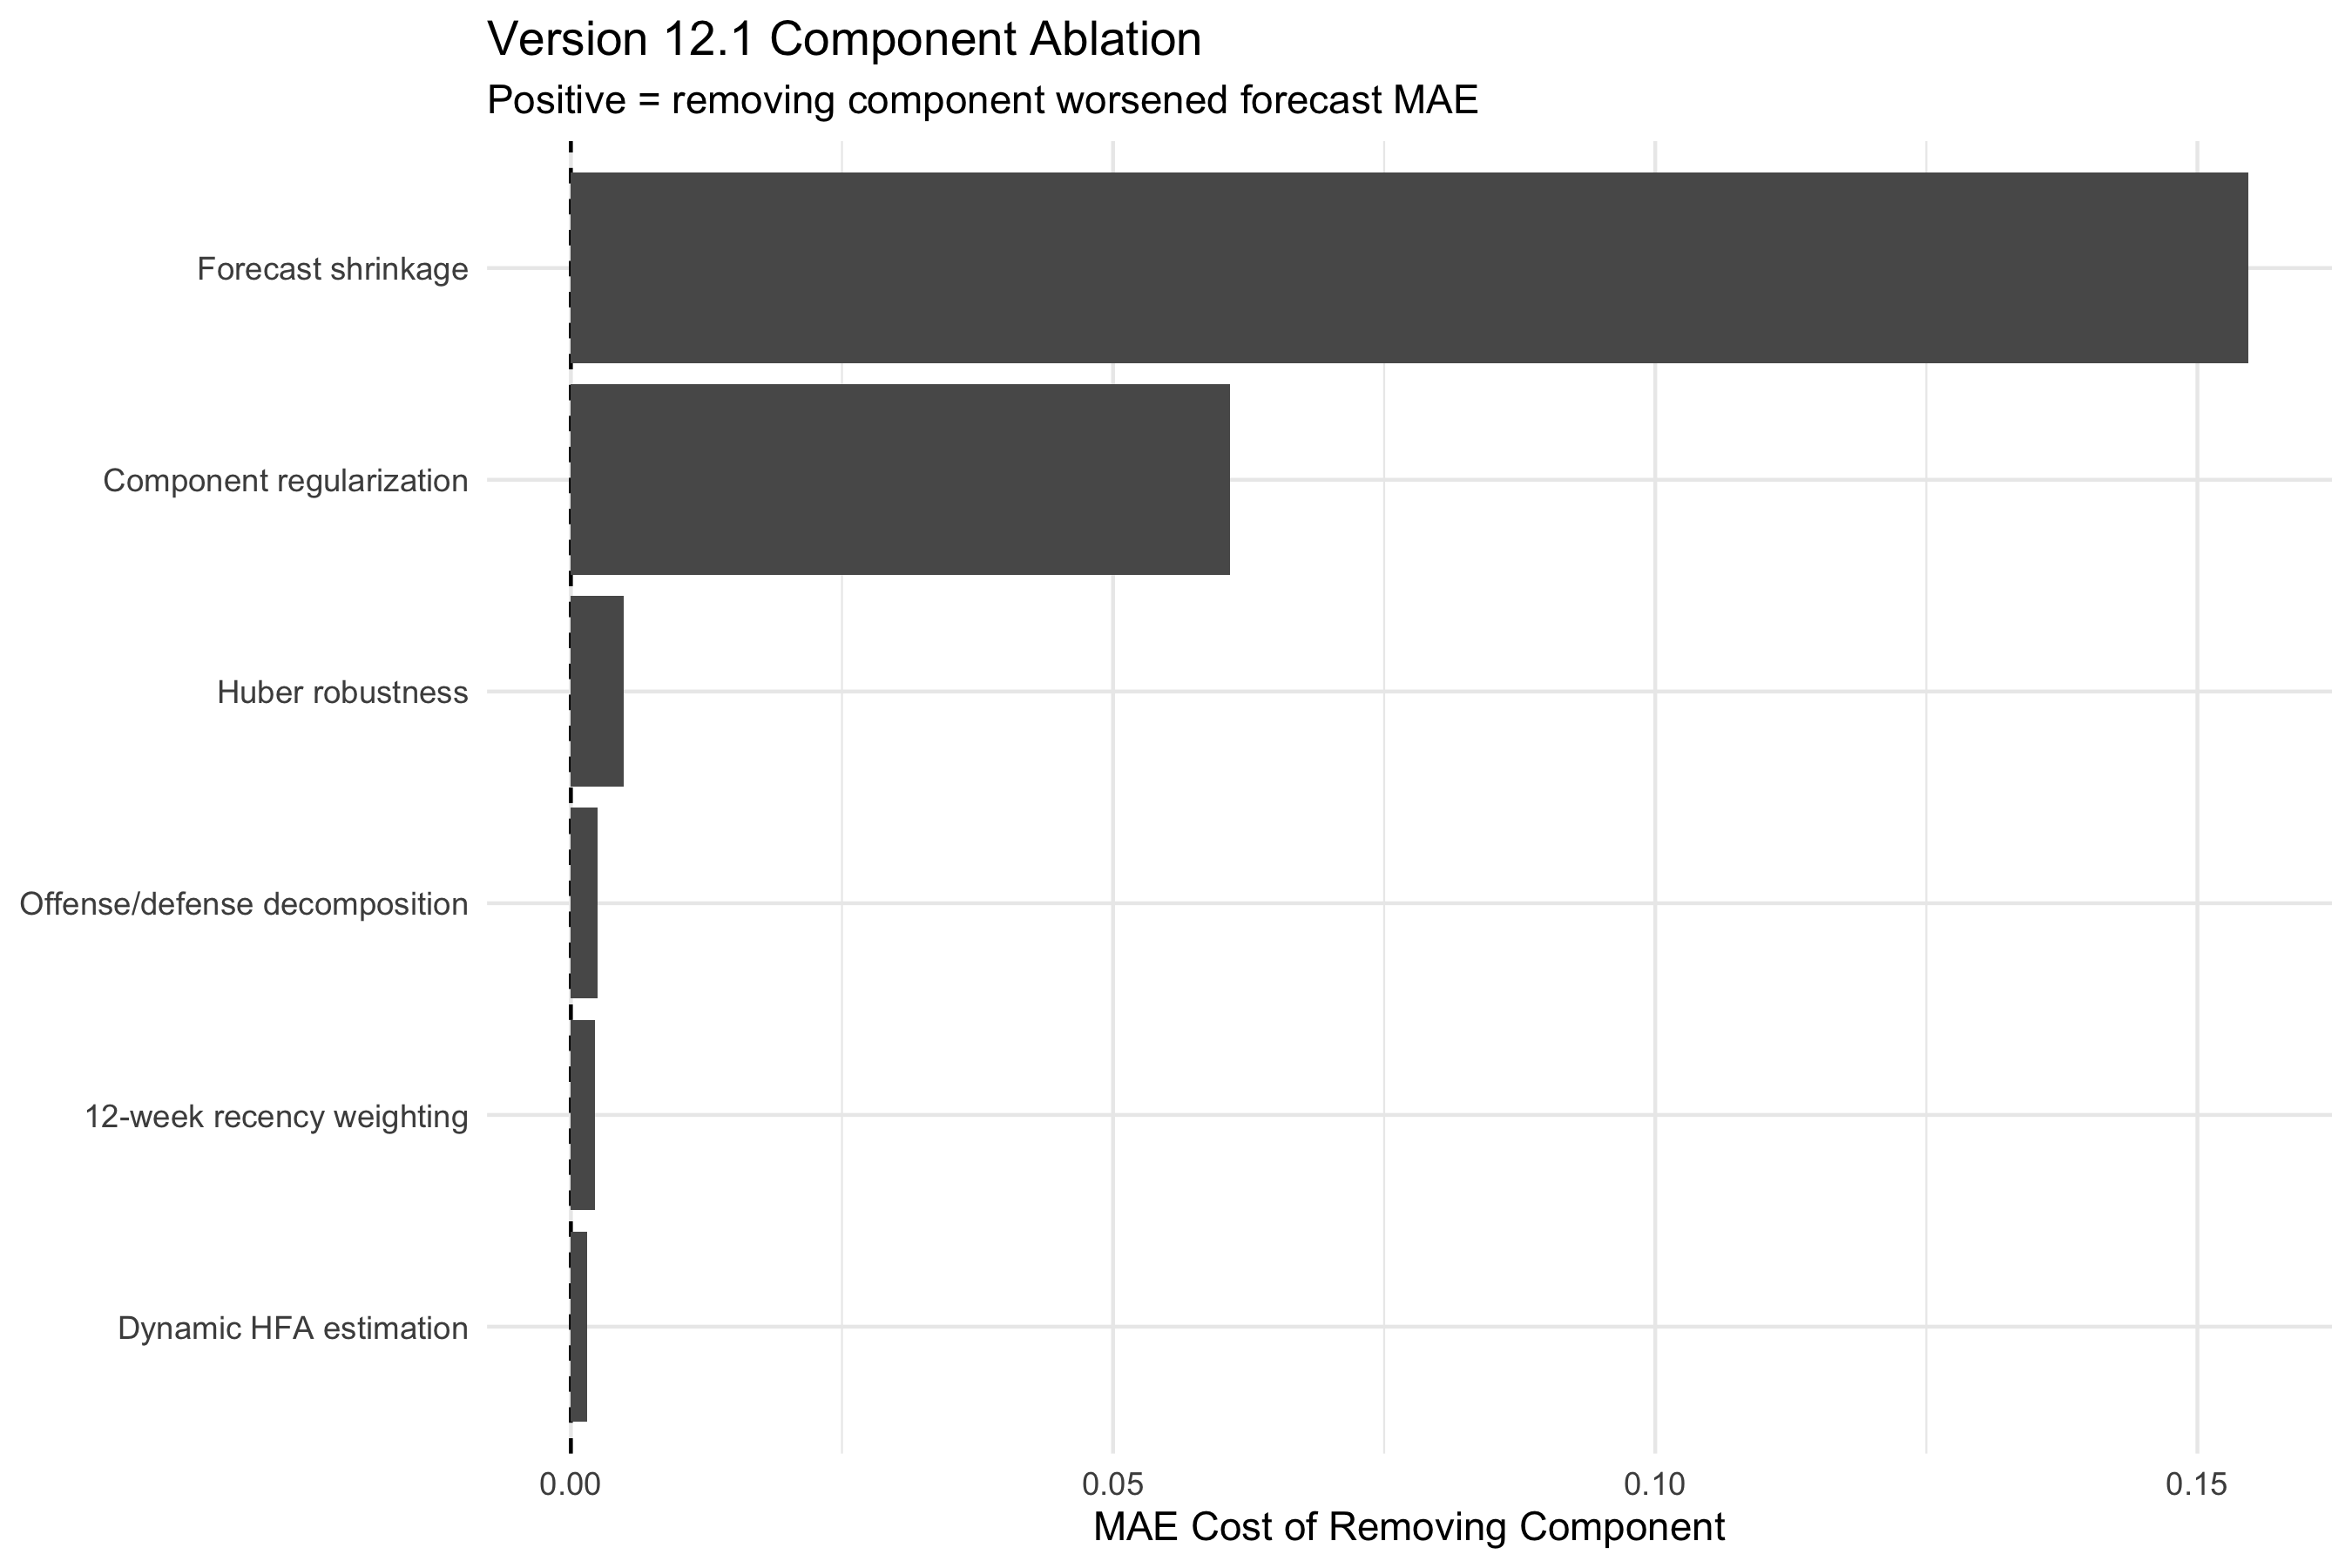

Source data for this figure (header and first rows):
component_removed, ablation, games, MAE_cost_of_removal, ci_low, ci_high, paired_t_p_value, wilcoxon_p_value, conclusion
Forecast shrinkage, No Forecast Shrinkage, 6306, 0.1547, 0.1075, 0.2019, 1.4465237923017003e-10, 1.300583509401246e-10, HELPS
Component regularization, No Component Regularization, 6306, 0.06079, 0.02535, 0.09623, 7.775116149268238e-4, 3.2618114854976986e-4, HELPS
Huber robustness, No Huber, 6306, 0.004856, -0.01279, 0.0225, 0.5896, 0.6784, UNCLEAR
Offense/defense decomposition, No Off/Def Split, 6306, 0.002481, -0.01766, 0.02262, 0.8092, 0.4145, UNCLEAR
12-week recency weighting, No Recency, 6306, 0.002236, -0.01189, 0.01637, 0.7564, 0.6494, UNCLEAR
Dynamic HFA estimation, Fixed HFA 2.5, 6306, 0.001502, -0.02167, 0.02468, 0.8989, 0.6869, UNCLEAR
